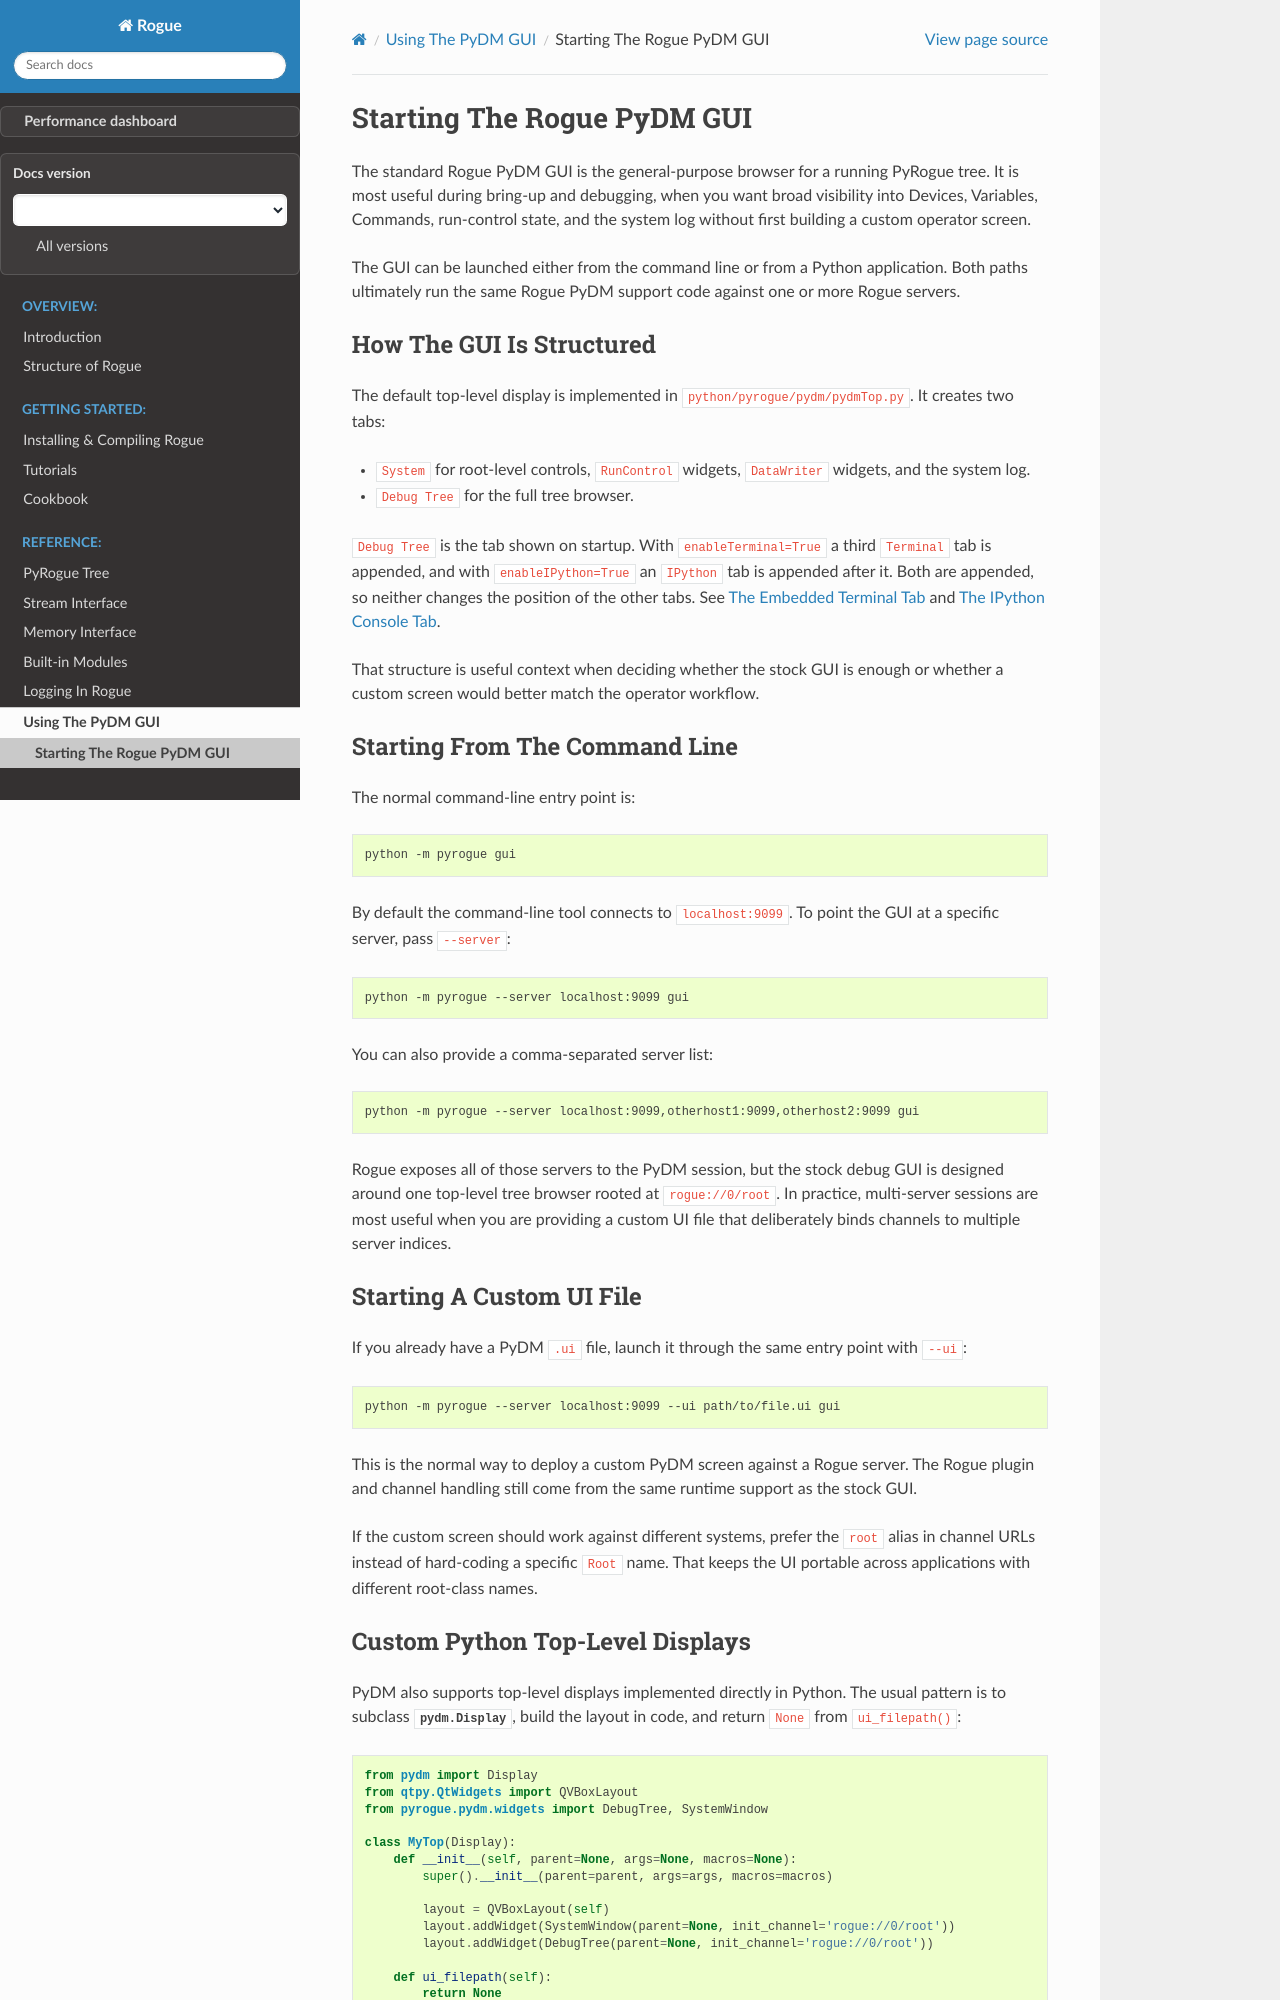

repository: slaclab/rogue · page: pre-release/pydm/starting_gui.html · generator: sphinx

.. _starting_gui:

===========================
Starting The Rogue PyDM GUI
===========================

The standard Rogue PyDM GUI is the general-purpose browser for a running
PyRogue tree. It is most useful during bring-up and debugging, when you want
broad visibility into Devices, Variables, Commands, run-control state, and the
system log without first building a custom operator screen.

The GUI can be launched either from the command line or from a Python
application. Both paths ultimately run the same Rogue PyDM support code against
one or more Rogue servers.

How The GUI Is Structured
=========================

The default top-level display is implemented in
``python/pyrogue/pydm/pydmTop.py``. It creates two tabs:

- ``System`` for root-level controls, ``RunControl`` widgets, ``DataWriter``
  widgets, and the system log.
- ``Debug Tree`` for the full tree browser.

``Debug Tree`` is the tab shown on startup. With ``enableTerminal=True`` a third
``Terminal`` tab is appended, and with ``enableIPython=True`` an ``IPython`` tab
is appended after it. Both are appended, so neither changes the position of the
other tabs. See :doc:`terminal_tab` and :doc:`ipython_tab`.

That structure is useful context when deciding whether the stock GUI is enough
or whether a custom screen would better match the operator workflow.

Starting From The Command Line
==============================

The normal command-line entry point is:

.. code-block:: bash

   python -m pyrogue gui

By default the command-line tool connects to ``localhost:9099``. To point the
GUI at a specific server, pass ``--server``:

.. code-block:: bash

   python -m pyrogue --server localhost:9099 gui

You can also provide a comma-separated server list:

.. code-block:: bash

   python -m pyrogue --server localhost:9099,otherhost1:9099,otherhost2:9099 gui

Rogue exposes all of those servers to the PyDM session, but the stock debug
GUI is designed around one top-level tree browser rooted at ``rogue://0/root``.
In practice, multi-server sessions are most useful when you are providing a
custom UI file that deliberately binds channels to multiple server indices.

Starting A Custom UI File
=========================

If you already have a PyDM ``.ui`` file, launch it through the same entry point
with ``--ui``:

.. code-block:: bash

   python -m pyrogue --server localhost:9099 --ui path/to/file.ui gui

This is the normal way to deploy a custom PyDM screen against a Rogue server.
The Rogue plugin and channel handling still come from the same runtime support
as the stock GUI.

If the custom screen should work against different systems, prefer the
``root`` alias in channel URLs instead of hard-coding a specific ``Root`` name.
That keeps the UI portable across applications with different root-class names.
